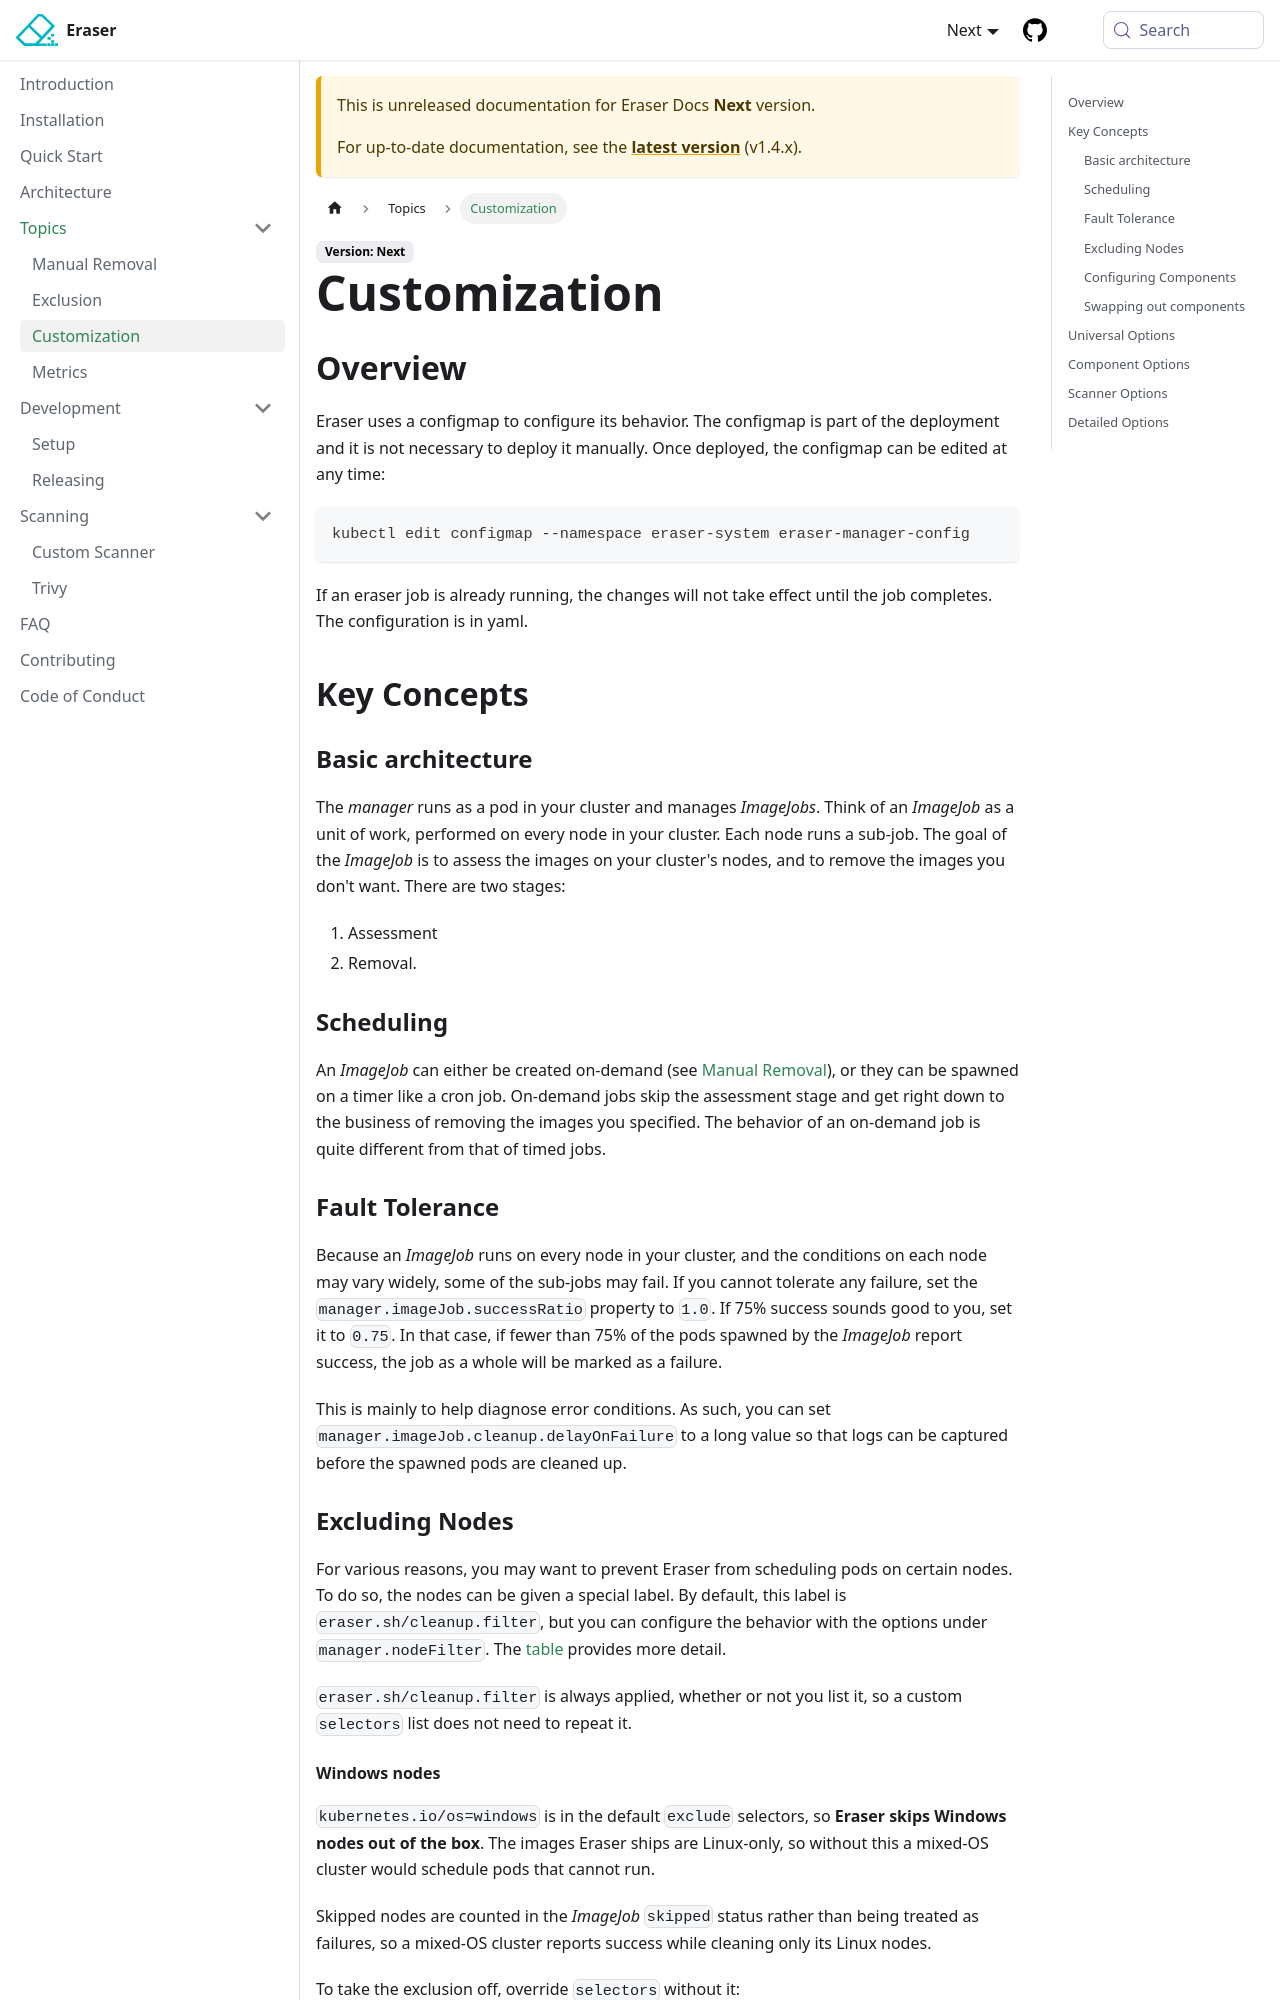

repository: eraser-dev/eraser · page: docs/next/customization.html · generator: docusaurus

---
title: Customization
---

## Overview

Eraser uses a configmap to configure its behavior. The configmap is part of the
deployment and it is not necessary to deploy it manually. Once deployed, the configmap
can be edited at any time:

```bash
kubectl edit configmap --namespace eraser-system eraser-manager-config
```

If an eraser job is already running, the changes will not take effect until the job completes.
The configuration is in yaml.

## Key Concepts

### Basic architecture

The _manager_ runs as a pod in your cluster and manages _ImageJobs_. Think of
an _ImageJob_ as a unit of work, performed on every node in your cluster. Each
node runs a sub-job. The goal of the _ImageJob_ is to assess the images on your
cluster's nodes, and to remove the images you don't want. There are two stages:
1. Assessment
1. Removal.


### Scheduling

An _ImageJob_ can either be created on-demand (see [Manual Removal](https://eraser-dev.github.io/eraser/docs/manual-removal)),
or they can be spawned on a timer like a cron job. On-demand jobs skip the
assessment stage and get right down to the business of removing the images you
specified. The behavior of an on-demand job is quite different from that of
timed jobs.

### Fault Tolerance

Because an _ImageJob_ runs on every node in your cluster, and the conditions on
each node may vary widely, some of the sub-jobs may fail. If you cannot
tolerate any failure, set the `manager.imageJob.successRatio` property to
`1.0`. If 75% success sounds good to you, set it to `0.75`. In that case, if
fewer than 75% of the pods spawned by the _ImageJob_ report success, the job as
a whole will be marked as a failure.

This is mainly to help diagnose error conditions. As such, you can set
`manager.imageJob.cleanup.delayOnFailure` to a long value so that logs can be
captured before the spawned pods are cleaned up.

### Excluding Nodes

For various reasons, you may want to prevent Eraser from scheduling pods on
certain nodes. To do so, the nodes can be given a special label. By default,
this label is `eraser.sh/cleanup.filter`, but you can configure the behavior with
the options under `manager.nodeFilter`. The [table](#detailed-options) provides more detail.

`eraser.sh/cleanup.filter` is always applied, whether or not you list it, so a
custom `selectors` list does not need to repeat it.
